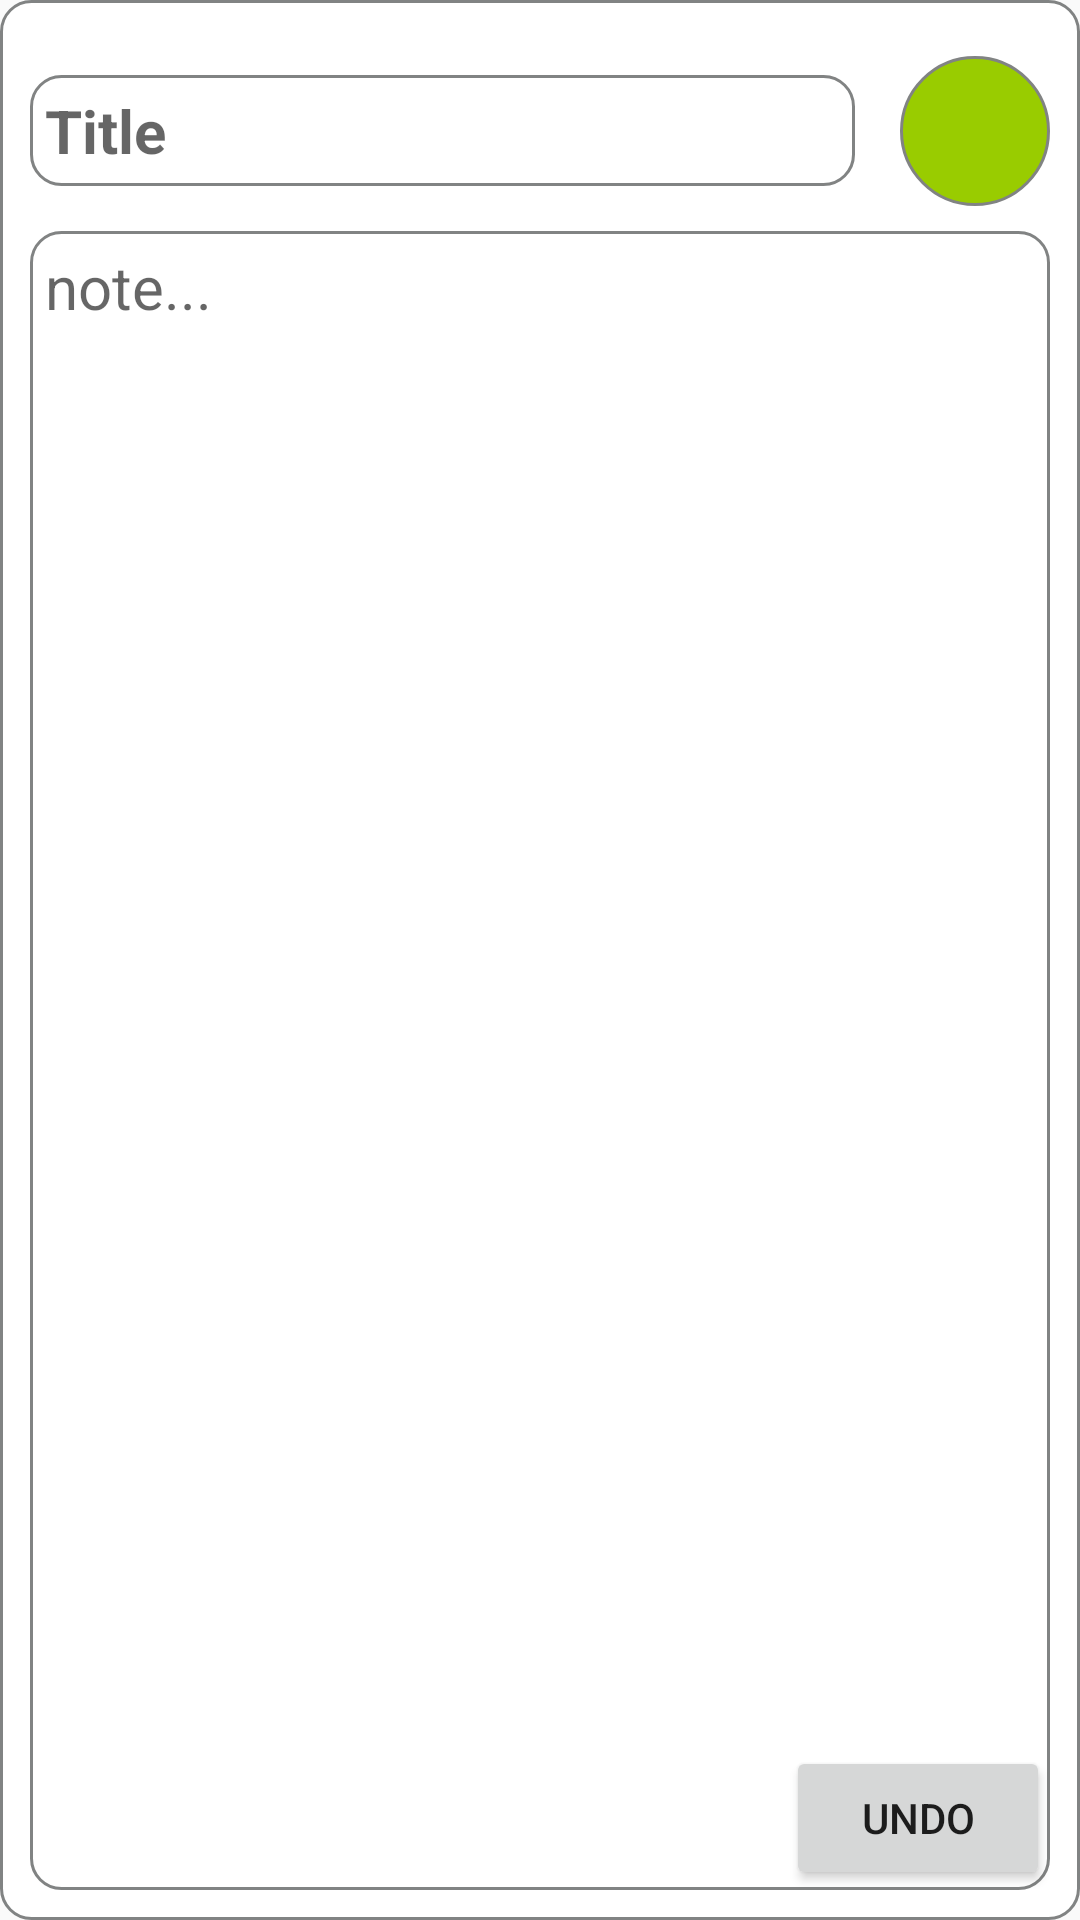

Produce the Android XML layout that renders to this screen, including the resource entries it uses.
<!-- AndroidManifest.xml: application theme AppTheme -->
<!-- res/layout/add_note.xml -->
<?xml version="1.0" encoding="utf-8"?>
<androidx.constraintlayout.widget.ConstraintLayout xmlns:android="http://schemas.android.com/apk/res/android"
    xmlns:app="http://schemas.android.com/apk/res-auto"
    xmlns:tools="http://schemas.android.com/tools"
    android:id="@+id/bottom_sheet_layout"
    android:layout_width="match_parent"
    android:layout_height="match_parent"
    android:background="@drawable/white_rounded_layout"
    android:padding="10dp"
    app:behavior_hideable="true"
    app:behavior_peekHeight="130dp"
    app:layout_behavior="com.google.android.material.bottomsheet.BottomSheetBehavior">

    <EditText
        android:id="@+id/titleTextView"
        android:layout_width="0dp"
        android:layout_height="wrap_content"
        android:layout_marginTop="15dp"
        android:layout_marginEnd="15dp"
        android:background="@drawable/white_rounded_layout"
        android:hint="@string/title"
        android:textColor="@android:color/black"
        android:textSize="20sp"
        android:textStyle="bold"
        app:layout_constraintBottom_toTopOf="@id/contentTextView"
        app:layout_constraintEnd_toStartOf="@id/saveBtn"
        app:layout_constraintStart_toStartOf="parent"
        app:layout_constraintTop_toTopOf="parent" />

    <RelativeLayout
        android:id="@+id/saveBtn"
        android:layout_width="50dp"
        android:layout_height="50dp"
        android:background="@drawable/green_circle_check"
        app:layout_constraintBottom_toBottomOf="@id/titleTextView"
        app:layout_constraintEnd_toEndOf="parent"
        app:layout_constraintTop_toTopOf="@id/titleTextView">

        <ImageView
            android:layout_width="wrap_content"
            android:layout_height="wrap_content"
            android:layout_centerInParent="true"
            android:src="@drawable/ic_check" />
    </RelativeLayout>

    <EditText
        android:id="@+id/contentTextView"
        android:layout_width="0dp"
        android:layout_height="0dp"
        android:layout_marginTop="15dp"
        android:background="@drawable/white_rounded_layout"
        android:gravity="top|start"
        android:hint="@string/note"
        android:inputType="textMultiLine"
        android:textColor="@android:color/black"
        android:textSize="20sp"
        app:layout_constraintBottom_toBottomOf="parent"
        app:layout_constraintEnd_toEndOf="parent"
        app:layout_constraintStart_toStartOf="parent"
        app:layout_constraintTop_toBottomOf="@id/titleTextView" />

    <Button
        android:id="@+id/undoBtn"
        android:layout_width="wrap_content"
        android:layout_height="wrap_content"
        android:text="undo"
        app:layout_constraintBottom_toBottomOf="parent"
        app:layout_constraintEnd_toEndOf="parent" />
</androidx.constraintlayout.widget.ConstraintLayout>
<!-- resources referenced by this layout -->
<resources>
  <!-- drawable green_circle_check (drawable) -->
  <?xml version="1.0" encoding="utf-8"?>
  <shape xmlns:android="http://schemas.android.com/apk/res/android"
      android:shape="oval">
      <solid android:color="@android:color/holo_green_light" />
      <stroke android:width="1dp" android:color="#818383" />
      <corners android:radius="10dp"/>
      <padding android:left="5dp" android:top="5dp" android:right="5dp" android:bottom="5dp" />
  </shape>
  <!-- drawable white_rounded_layout (drawable) -->
  <?xml version="1.0" encoding="utf-8"?>
  <shape xmlns:android="http://schemas.android.com/apk/res/android">
      <solid android:color="#FFFFFF"/>
      <stroke android:width="1dp" android:color="#818383" />
      <corners android:radius="10dp"/>
      <padding android:left="5dp" android:top="5dp" android:right="5dp" android:bottom="5dp" />
  </shape>
  <string name="note">note...</string>
  <string name="title">Title</string>
  <style name="AppTheme" parent="Theme.AppCompat.Light.DarkActionBar">
          
          <item name="colorPrimary">@color/colorPrimary</item>
          <item name="colorPrimaryDark">@color/colorPrimaryDark</item>
          <item name="colorAccent">@color/colorAccent</item>
      </style>
  <color name="colorPrimary">#4CAF50</color>
  <color name="colorPrimaryDark">#256828</color>
  <color name="colorAccent">#3F51B5</color>
</resources>
